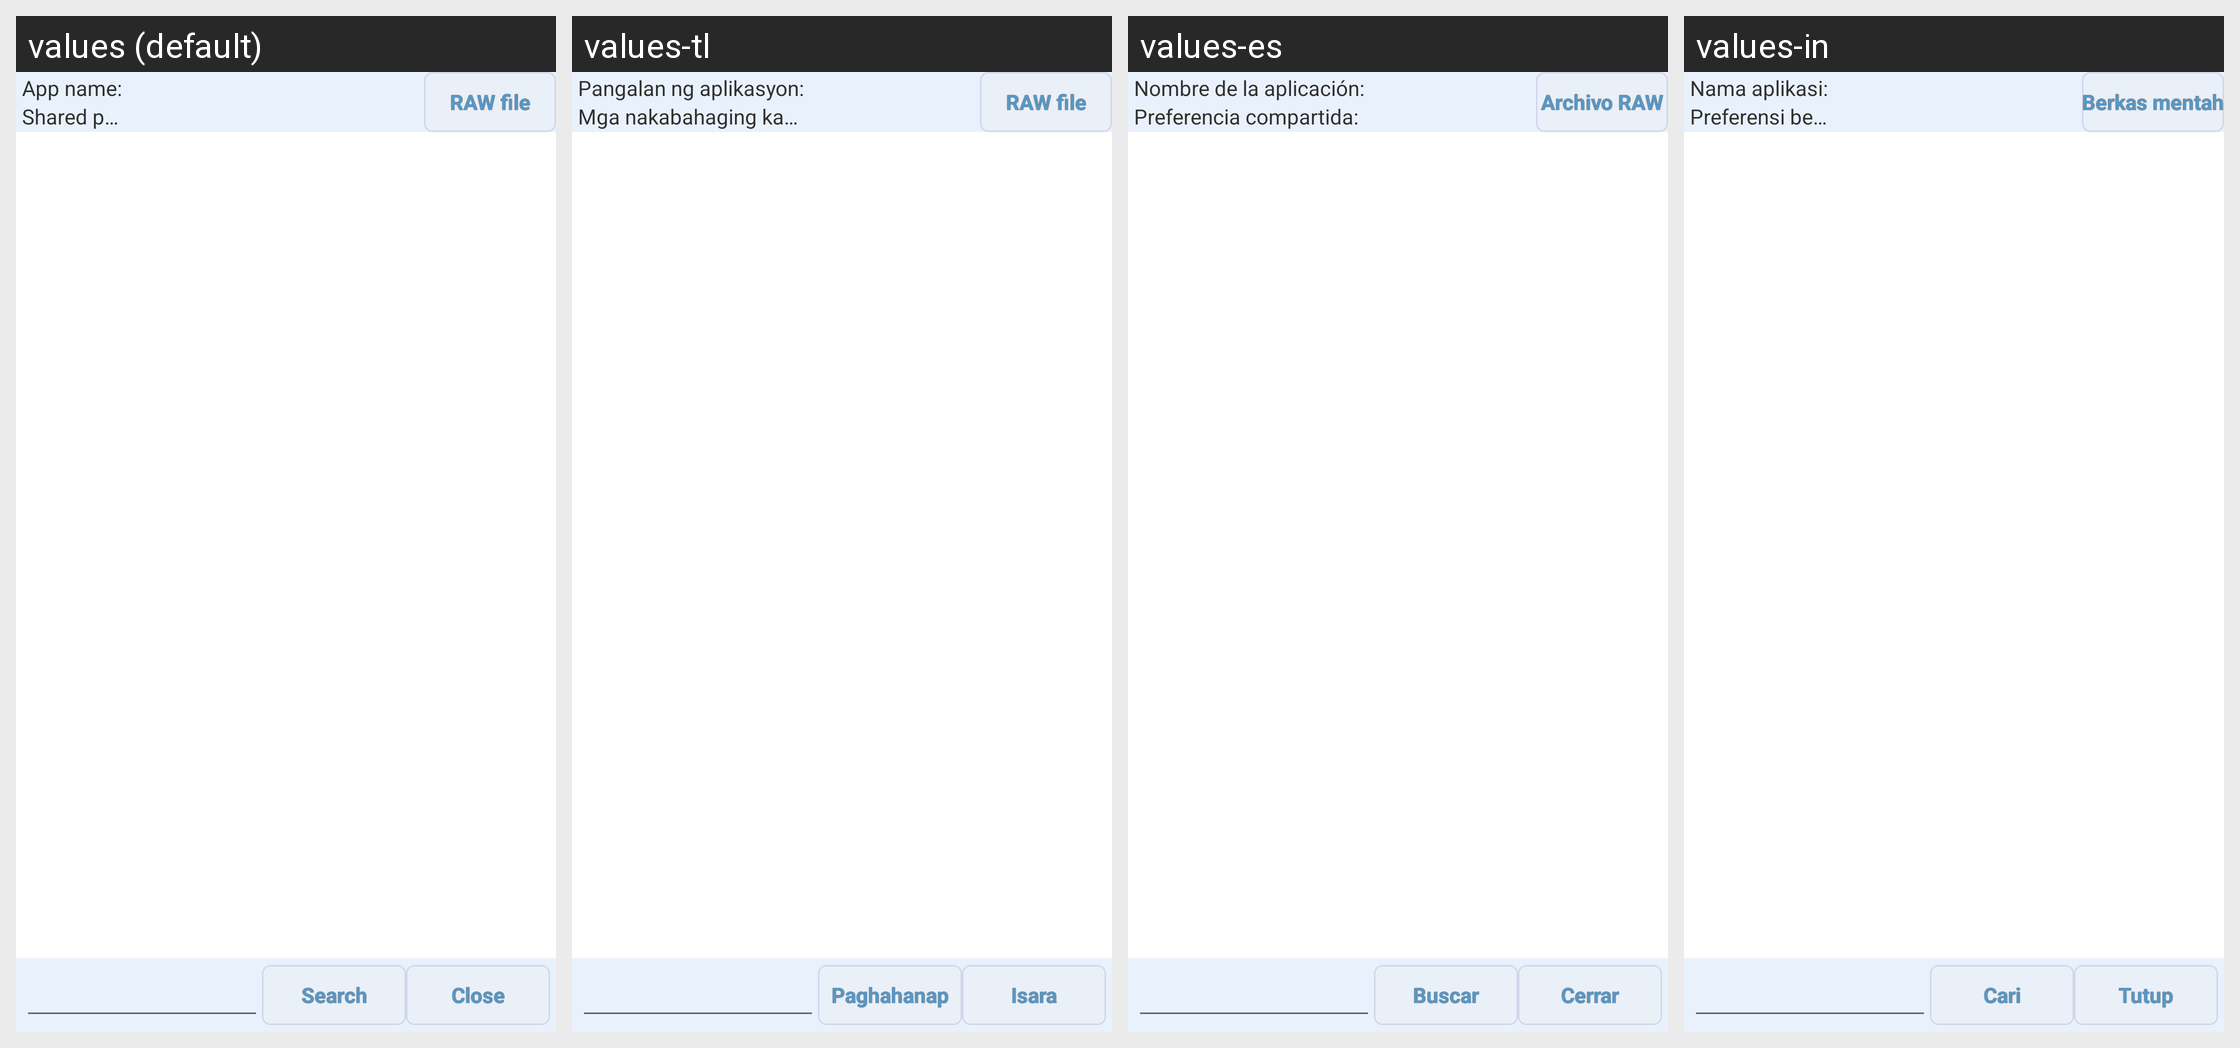

This grid shows one Android layout under several languages. Give, for every string resource on the screen, its name, the default text and each shown locale's text.
Android screen res/layout/appdm_activity_prefdetail.xml rendered under 4 locales, left to right: values (default), values-tl, values-es, values-in. Device: Nexus 5 (rendered at 1080×1920; each locale shown at half size, 540×960, under a caption strip naming it); theme Theme.MaterialComponents.DayNight.NoActionBar.
Other locales in the repository, not shown: values-en, values-fa, values-id, values-ja, values-jv, values-ru, values-su, values-th, values-uk, values-zh.
Strings drawn on this screen, with the default value and each locale's value (text and hints the layout hard-codes, and strings that could not be matched under every locale, appear in the picture but are not listed):

appdm_label_app_name
  values: App name:
  values-tl: Pangalan ng aplikasyon:
  values-es: Nombre de la aplicación:
  values-in: Nama aplikasi:

appdm_label_shared_preference
  values: Shared preference:
  values-tl: Mga nakabahaging kagustuhan:
  values-es: Preferencia compartida:
  values-in: Preferensi bersama:

appdm_raw_file
  values: RAW file
  values-tl: RAW file
  values-es: Archivo RAW
  values-in: Berkas mentah

appdm_search
  values: Search
  values-tl: Paghahanap
  values-es: Buscar
  values-in: Cari

close
  values: Close
  values-tl: Isara
  values-es: Cerrar
  values-in: Tutup
